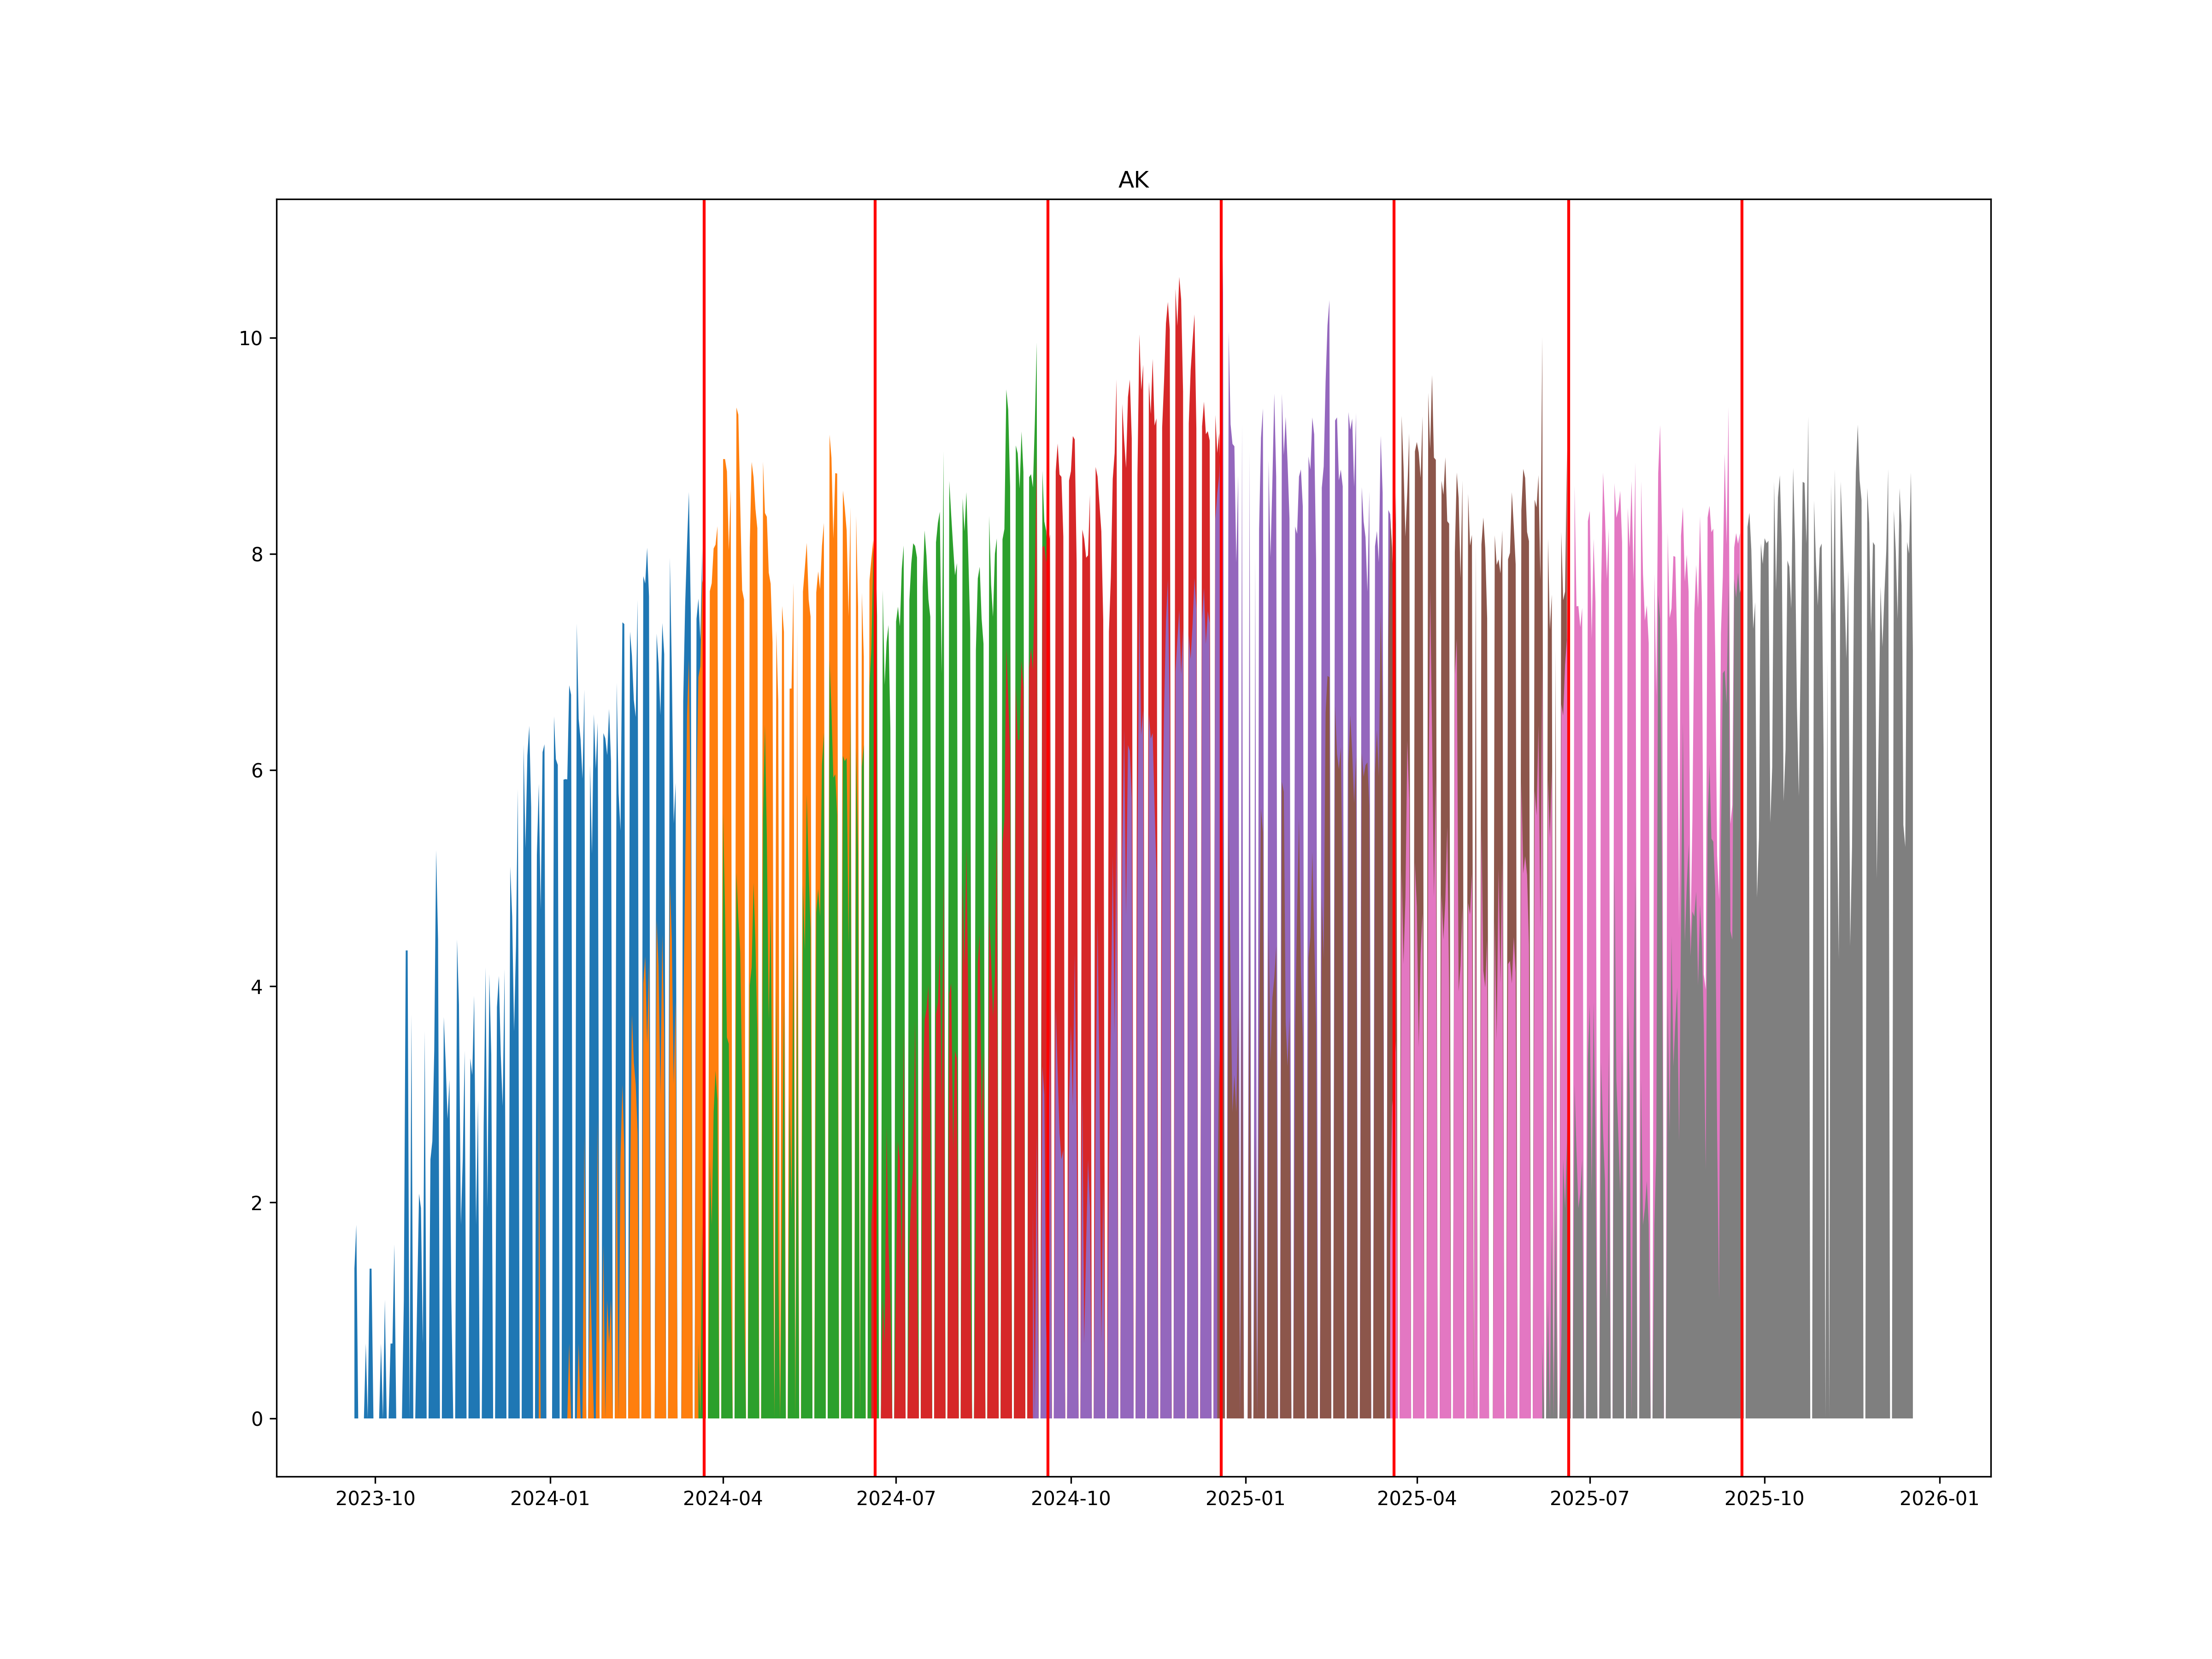

The table this chart was drawn from, first rows:
, ticker1, ticker2, date
0, AKH4, AKM4, 2024-03-22
1, AKM4, AKU4, 2024-06-20
2, AKU4, AKZ4, 2024-09-19
3, AKZ4, AKH5, 2024-12-19
4, AKH5, AKM5, 2025-03-20
5, AKM5, AKU5, 2025-06-20
6, AKU5, AKZ5, 2025-09-19
